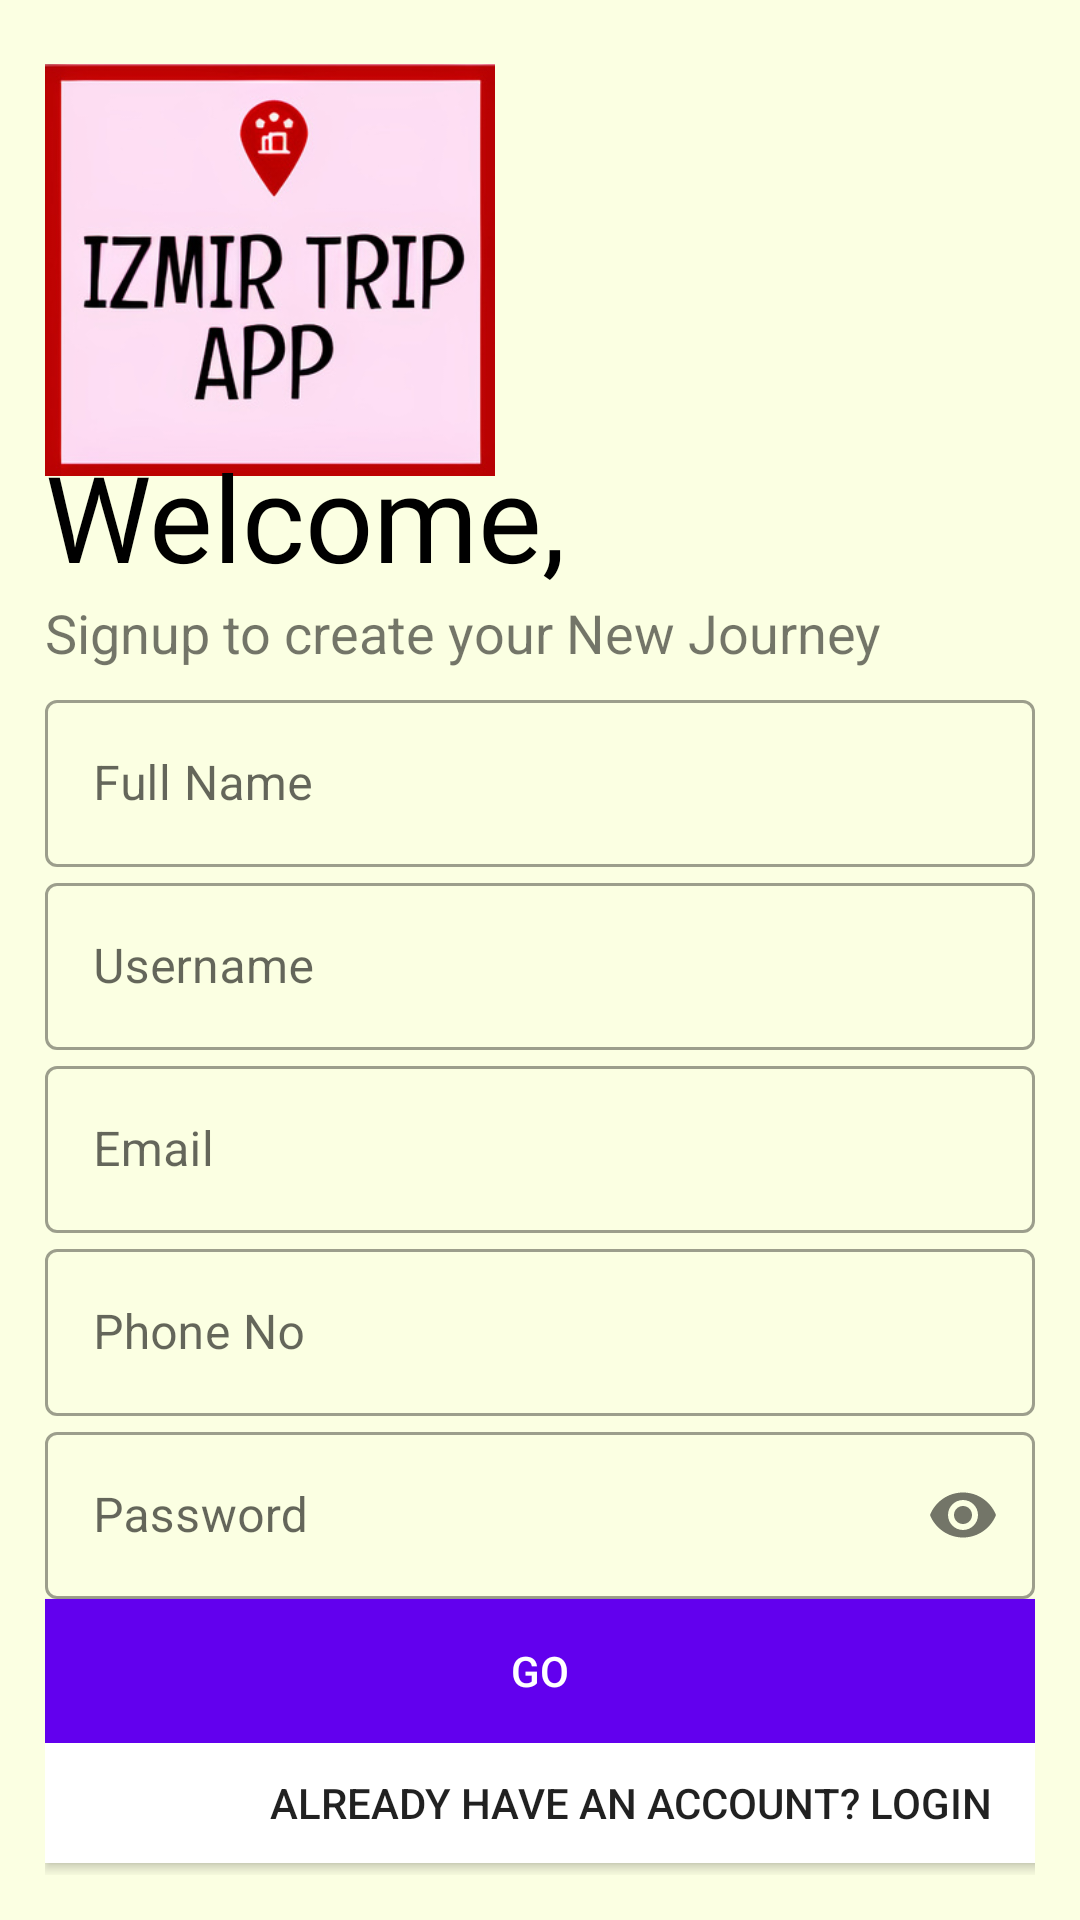

Write the Android layout XML for this screen, with the resource values it uses.
<!-- AndroidManifest.xml: application theme Theme.IzmirTripApp -->
<!-- res/layout/activity_register.xml -->
<?xml version="1.0" encoding="utf-8"?>
<LinearLayout xmlns:android="http://schemas.android.com/apk/res/android"
    xmlns:app="http://schemas.android.com/apk/res-auto"
    xmlns:tools="http://schemas.android.com/tools"
    android:layout_width="match_parent"
    android:layout_height="match_parent"
    tools:context=".RegisterActivity"
    android:orientation="vertical"
    android:background="#FBFFE2"
    android:padding="15dp">

    <ImageView
        android:layout_width="150dp"
        android:layout_height="150dp"
        android:transitionName="logoImage"
        android:src="@drawable/izmirlogo2"/>

    <TextView
        android:layout_width="wrap_content"
        android:layout_height="wrap_content"
        android:text="@string/welcome"
        android:textSize="40sp"
        android:transitionName="logoName"
        android:fontFamily="@font/bangers"
        android:layout_marginTop="-20dp"
        android:textColor="#000"/>

    <TextView
        android:layout_width="wrap_content"
        android:layout_height="wrap_content"
        android:transitionName="sloganName"
        android:text="@string/signup_to_create_your_new_journey"
        android:textSize="18dp" />

    <LinearLayout
        android:layout_width="match_parent"
        android:layout_height="wrap_content"
        android:orientation="vertical"
        android:layout_marginTop="5dp">

        <com.google.android.material.textfield.TextInputLayout
            android:id="@+id/reg_name"
            android:layout_width="match_parent"
            android:layout_height="wrap_content"
            android:hint="@string/full_name"
            style="@style/Widget.MaterialComponents.TextInputLayout.OutlinedBox">

            <com.google.android.material.textfield.TextInputEditText
                android:layout_width="match_parent"
                android:layout_height="wrap_content"
                android:inputType="text"/>

        </com.google.android.material.textfield.TextInputLayout>

        <com.google.android.material.textfield.TextInputLayout
            android:id="@+id/reg_userName"
            android:layout_width="match_parent"
            android:layout_height="wrap_content"
            android:hint="@string/username"
            style="@style/Widget.MaterialComponents.TextInputLayout.OutlinedBox">

            <com.google.android.material.textfield.TextInputEditText
                android:layout_width="match_parent"
                android:layout_height="wrap_content"
                android:inputType="text"/>

        </com.google.android.material.textfield.TextInputLayout>

        <com.google.android.material.textfield.TextInputLayout
            android:id="@+id/reg_email"
            android:layout_width="match_parent"
            android:layout_height="wrap_content"
            android:hint="@string/email"
            style="@style/Widget.MaterialComponents.TextInputLayout.OutlinedBox">

            <com.google.android.material.textfield.TextInputEditText
                android:layout_width="match_parent"
                android:layout_height="wrap_content"
                android:inputType="textEmailAddress"/>

        </com.google.android.material.textfield.TextInputLayout>

        <com.google.android.material.textfield.TextInputLayout
            android:id="@+id/reg_phoneNo"
            android:layout_width="match_parent"
            android:layout_height="wrap_content"
            android:hint="@string/phone_no"
            style="@style/Widget.MaterialComponents.TextInputLayout.OutlinedBox">

            <com.google.android.material.textfield.TextInputEditText
                android:layout_width="match_parent"
                android:layout_height="wrap_content"
                android:inputType="number"/>

        </com.google.android.material.textfield.TextInputLayout>

        <com.google.android.material.textfield.TextInputLayout
            android:id="@+id/reg_password"
            android:layout_width="match_parent"
            android:layout_height="wrap_content"
            android:hint="@string/password"
            app:passwordToggleEnabled="true"
            android:transitionName="password_tran"
            style="@style/Widget.MaterialComponents.TextInputLayout.OutlinedBox">

            <com.google.android.material.textfield.TextInputEditText
                android:layout_width="match_parent"
                android:layout_height="wrap_content"
                android:inputType="textPassword" />

        </com.google.android.material.textfield.TextInputLayout>
    </LinearLayout>

    <Button
        android:id="@+id/reg_btn"
        android:layout_width="match_parent"
        android:layout_height="wrap_content"
        android:text="Go"
        android:background="@color/purple_500"
        android:textColor="@color/white" />
    <Button
        android:id="@+id/reg_login_btn"
        android:layout_width="390dp"
        android:layout_height="40dp"
        android:text="@string/already_have_an_account_login"
        android:background="@color/white" />
    <ImageButton
        android:layout_width="380dp"
        android:layout_height="55sp"
        app:srcCompat="@drawable/google"
        android:scaleType="center"/>

    <androidx.constraintlayout.widget.ConstraintLayout
        android:layout_width="match_parent"
        android:layout_height="wrap_content"
        android:text="Already have an account? LogIn"
        android:background="@color/white" />

    <ImageButton
        android:id="@+id/googleSignIn"
        android:layout_width="380dp"
        android:layout_height="55sp"
        app:srcCompat="@drawable/google"
        android:scaleType="center" />

</LinearLayout>
<!-- resources referenced by this layout -->
<resources>
  <color name="purple_500">#FF6200EE</color>
  <color name="white">#FFFFFFFF</color>
  <!-- drawable izmirlogo2: jpg bitmap (drawable, 42918 bytes) -->
  <string name="already_have_an_account_login">Already have an account? LogIn</string>
  <string name="email">Email</string>
  <string name="full_name">Full Name</string>
  <string name="password">Password</string>
  <string name="phone_no">Phone No</string>
  <string name="signup_to_create_your_new_journey">Signup to create your New Journey</string>
  <string name="username">Username</string>
  <string name="welcome">Welcome,</string>
  <style name="Theme.IzmirTripApp" parent="Theme.MaterialComponents.DayNight.NoActionBar">
          
          <item name="colorPrimary">@color/purple_500</item>
          <item name="colorPrimaryVariant">@color/purple_700</item>
          <item name="colorOnPrimary">@color/white</item>
          
          <item name="colorSecondary">@color/teal_200</item>
          <item name="colorSecondaryVariant">@color/teal_700</item>
          <item name="colorOnSecondary">@color/black</item>
          
          <item name="android:statusBarColor" tools:targetApi="l">?attr/colorPrimaryVariant</item>
          
      </style>
  <color name="purple_700">#FF3700B3</color>
  <color name="teal_200">#FF03DAC5</color>
  <color name="teal_700">#FF018786</color>
  <color name="black">#FF000000</color>
</resources>
